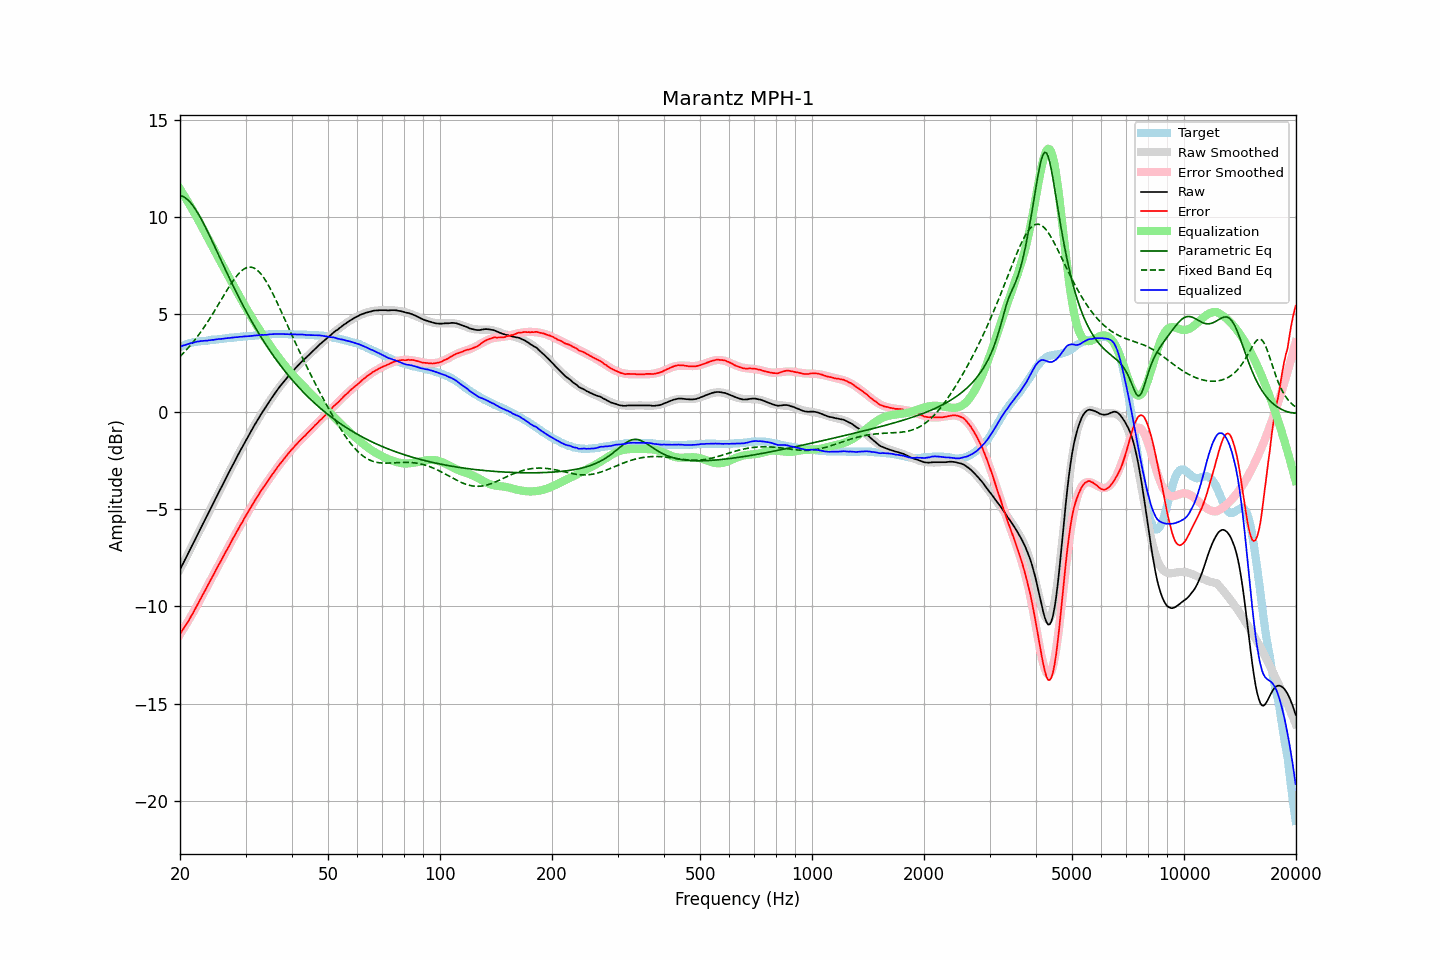

Source data for this figure (header and first rows):
frequency, raw, error, smoothed, error_smoothed, equalization, parametric_eq, fixed_band_eq, equalized_raw, equalized_smoothed, target
20.00, -8.11, -11.42, -8.11, -11.44, 11.44, 11.10, 2.83, 3.33, 3.33, 3.31
20.20, -7.95, -11.30, -7.95, -11.31, 11.31, 11.08, 2.91, 3.36, 3.36, 3.35
20.40, -7.78, -11.17, -7.78, -11.18, 11.18, 11.05, 3.00, 3.40, 3.39, 3.39
20.61, -7.62, -11.04, -7.62, -11.04, 11.04, 11.00, 3.08, 3.42, 3.42, 3.42
20.81, -7.46, -10.92, -7.46, -10.91, 10.91, 10.94, 3.17, 3.45, 3.45, 3.46
21.02, -7.29, -10.79, -7.29, -10.77, 10.77, 10.87, 3.27, 3.48, 3.48, 3.50
21.23, -7.13, -10.65, -7.13, -10.63, 10.63, 10.79, 3.36, 3.50, 3.50, 3.52
21.44, -6.96, -10.50, -6.96, -10.49, 10.49, 10.69, 3.46, 3.53, 3.52, 3.54
21.66, -6.80, -10.36, -6.80, -10.34, 10.34, 10.59, 3.56, 3.54, 3.54, 3.56
21.87, -6.64, -10.21, -6.63, -10.20, 10.20, 10.47, 3.66, 3.56, 3.56, 3.57
22.09, -6.47, -10.06, -6.47, -10.05, 10.05, 10.35, 3.77, 3.58, 3.58, 3.59
22.31, -6.30, -9.90, -6.30, -9.90, 9.90, 10.21, 3.88, 3.61, 3.60, 3.60
22.54, -6.14, -9.75, -6.14, -9.75, 9.75, 10.07, 3.99, 3.61, 3.61, 3.61
22.76, -5.97, -9.59, -5.97, -9.60, 9.60, 9.92, 4.10, 3.63, 3.62, 3.62
22.99, -5.81, -9.43, -5.81, -9.44, 9.44, 9.77, 4.22, 3.63, 3.63, 3.62
23.22, -5.64, -9.27, -5.64, -9.28, 9.28, 9.61, 4.34, 3.64, 3.64, 3.63
23.45, -5.48, -9.12, -5.48, -9.13, 9.13, 9.45, 4.46, 3.65, 3.65, 3.64
23.69, -5.32, -8.97, -5.31, -8.97, 8.97, 9.28, 4.59, 3.65, 3.66, 3.65
23.92, -5.15, -8.81, -5.15, -8.81, 8.81, 9.11, 4.71, 3.67, 3.67, 3.66
24.16, -4.99, -8.67, -4.98, -8.66, 8.66, 8.94, 4.84, 3.67, 3.67, 3.68
24.40, -4.82, -8.52, -4.82, -8.50, 8.50, 8.76, 4.98, 3.69, 3.68, 3.70
24.65, -4.66, -8.35, -4.66, -8.35, 8.35, 8.59, 5.11, 3.69, 3.69, 3.69
24.89, -4.49, -8.19, -4.49, -8.20, 8.20, 8.41, 5.25, 3.71, 3.70, 3.70
25.14, -4.33, -8.04, -4.33, -8.04, 8.04, 8.23, 5.38, 3.71, 3.71, 3.71
25.39, -4.16, -7.88, -4.16, -7.89, 7.89, 8.05, 5.52, 3.73, 3.72, 3.72
25.65, -4.00, -7.74, -4.00, -7.73, 7.73, 7.87, 5.66, 3.73, 3.73, 3.74
25.91, -3.84, -7.58, -3.84, -7.58, 7.58, 7.69, 5.80, 3.74, 3.74, 3.74
26.16, -3.68, -7.43, -3.67, -7.43, 7.43, 7.51, 5.94, 3.75, 3.75, 3.75
26.43, -3.51, -7.27, -3.51, -7.27, 7.27, 7.34, 6.07, 3.76, 3.76, 3.76
26.69, -3.35, -7.12, -3.35, -7.12, 7.12, 7.16, 6.21, 3.77, 3.77, 3.77
26.96, -3.19, -6.98, -3.19, -6.97, 6.97, 6.99, 6.34, 3.78, 3.78, 3.79
27.23, -3.03, -6.83, -3.03, -6.82, 6.82, 6.81, 6.47, 3.79, 3.79, 3.80
27.50, -2.87, -6.67, -2.87, -6.67, 6.67, 6.64, 6.60, 3.80, 3.80, 3.80
27.77, -2.71, -6.51, -2.71, -6.52, 6.52, 6.47, 6.72, 3.81, 3.81, 3.80
28.05, -2.55, -6.37, -2.55, -6.37, 6.37, 6.30, 6.84, 3.82, 3.82, 3.82
28.33, -2.40, -6.22, -2.40, -6.22, 6.22, 6.14, 6.94, 3.82, 3.82, 3.82
28.62, -2.24, -6.07, -2.24, -6.07, 6.07, 5.97, 7.04, 3.83, 3.83, 3.83
28.90, -2.08, -5.92, -2.08, -5.92, 5.92, 5.81, 7.13, 3.84, 3.84, 3.84
29.19, -1.93, -5.77, -1.93, -5.78, 5.78, 5.65, 7.21, 3.85, 3.85, 3.84
29.48, -1.78, -5.65, -1.78, -5.63, 5.63, 5.49, 7.28, 3.85, 3.85, 3.87
29.78, -1.62, -5.48, -1.62, -5.49, 5.49, 5.33, 7.34, 3.86, 3.86, 3.86
30.08, -1.47, -5.34, -1.47, -5.34, 5.34, 5.18, 7.38, 3.87, 3.87, 3.87
30.38, -1.32, -5.19, -1.32, -5.20, 5.20, 5.03, 7.41, 3.88, 3.87, 3.87
30.68, -1.18, -5.07, -1.18, -5.06, 5.06, 4.88, 7.43, 3.88, 3.88, 3.89
30.99, -1.03, -4.92, -1.03, -4.92, 4.92, 4.73, 7.43, 3.89, 3.89, 3.89
31.30, -0.89, -4.78, -0.89, -4.78, 4.78, 4.58, 7.41, 3.89, 3.90, 3.89
31.61, -0.74, -4.64, -0.75, -4.65, 4.65, 4.44, 7.38, 3.91, 3.90, 3.90
31.93, -0.60, -4.51, -0.61, -4.52, 4.52, 4.30, 7.33, 3.91, 3.91, 3.91
32.24, -0.47, -4.38, -0.47, -4.39, 4.39, 4.16, 7.27, 3.92, 3.92, 3.91
32.57, -0.33, -4.26, -0.33, -4.26, 4.26, 4.02, 7.20, 3.93, 3.93, 3.93
32.89, -0.19, -4.12, -0.20, -4.13, 4.13, 3.89, 7.11, 3.94, 3.93, 3.93
33.22, -0.06, -4.00, -0.06, -4.00, 4.00, 3.75, 7.01, 3.94, 3.94, 3.94
33.55, 0.06, -3.89, 0.07, -3.88, 3.88, 3.62, 6.89, 3.94, 3.95, 3.95
33.89, 0.19, -3.77, 0.20, -3.76, 3.76, 3.49, 6.77, 3.95, 3.95, 3.96
34.23, 0.32, -3.64, 0.33, -3.63, 3.63, 3.37, 6.63, 3.95, 3.96, 3.96
34.57, 0.45, -3.52, 0.45, -3.51, 3.51, 3.24, 6.49, 3.96, 3.97, 3.97
34.92, 0.58, -3.39, 0.58, -3.40, 3.40, 3.12, 6.34, 3.97, 3.97, 3.97
35.27, 0.70, -3.28, 0.70, -3.28, 3.28, 3.00, 6.18, 3.98, 3.98, 3.98
35.62, 0.82, -3.16, 0.82, -3.16, 3.16, 2.88, 6.02, 3.98, 3.98, 3.98
35.97, 0.94, -3.04, 0.94, -3.05, 3.05, 2.77, 5.85, 3.99, 3.98, 3.98
... 635 more rows
